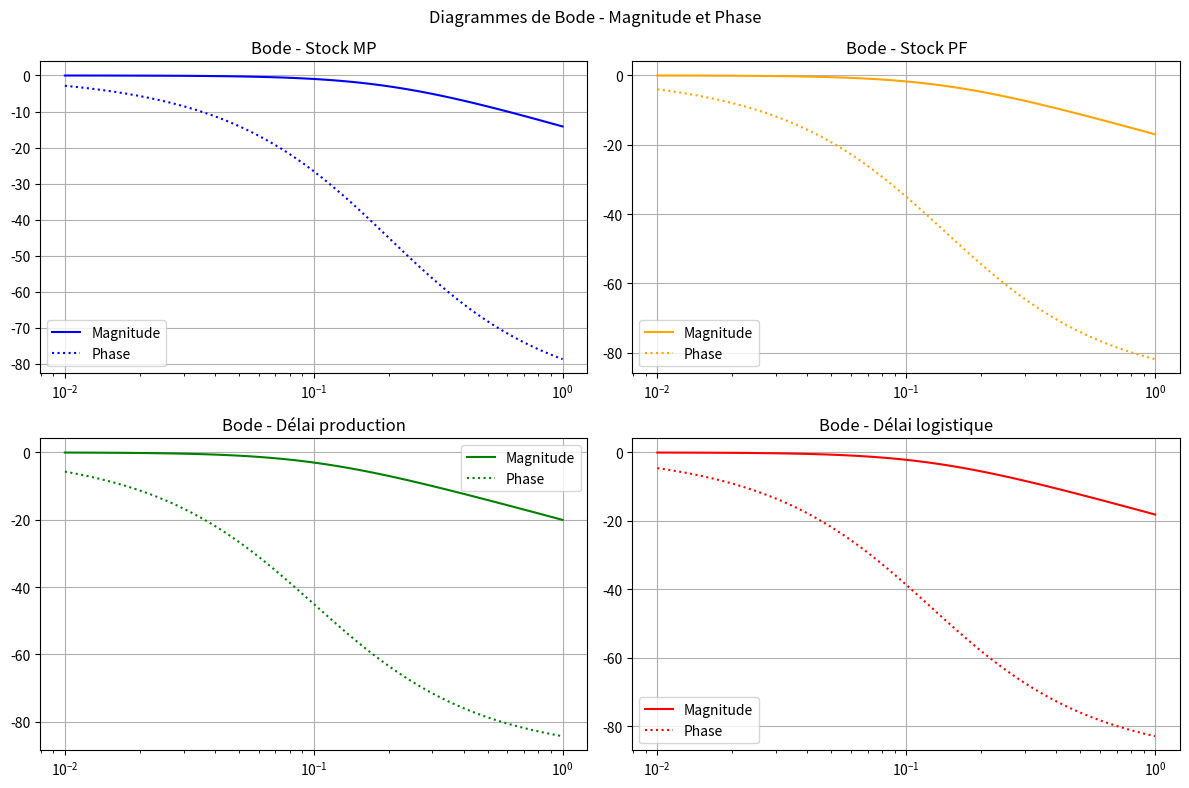

Python code for this plot:
# Réimportation des bibliothèques nécessaires après la réinitialisation de l'environnement
import numpy as np
import scipy.signal
import matplotlib.pyplot as plt

# Définition des constantes de temps pour chaque variable
tau_s_mp = 5    # Temps pour le Stock MP
tau_s_pf = 7    # Temps pour le Stock PF
tau_p = 10      # Temps pour le Délai de production
tau_d = 8       # Temps pour le Délai logistique

# Définition des matrices de l'espace d'état
A = np.array([
    [-1/tau_s_mp,  0,          0,         0,        0,        0],
    [0, -1/tau_s_pf, 0,         0,        0,        0],
    [0, 0, -1/tau_p,  0,        0,        0],
    [0, 0, 0, -1/tau_d, 0,        0],
    [0, 0, 0, 0,        0,        0],
    [0, 0, 0, 0,        0,        0]
])

B = np.array([
    [1/tau_s_mp,  0,         0,         0],   # Stock MP dépend de sa consigne
    [0, 1/tau_s_pf, 0,         0],   # Stock PF dépend de sa consigne
    [0, 0, 1/tau_p,  0],   # Délai production influencé uniquement par sa consigne
    [0, 0, 0, 1/tau_d],   # Délai logistique influencé uniquement par sa consigne
    [0, 0, 0, 0],   # Pas d'effet direct sur les coûts
    [0, 0, 0, 0]    # Pas d'effet direct sur CO2
])

# Simulation
T = 100  # Durée de la simulation en jours
dt = 1   # Pas de temps
timesteps = np.arange(0, T, dt)

# Définition des consignes en entrée du système
step_time_start = 10  # Début de l'échelon
step_time_change = 50  # Moment de la perturbation (changement de consigne)

# Initialisation des consignes
u_stock_mp = np.full_like(timesteps, 100)
u_stock_pf = np.full_like(timesteps, 50)
u_delai_prod = np.full_like(timesteps, 10)
u_delai_log = np.full_like(timesteps, 5)

# Application des consignes à t=10 et modifications à t=50
u_stock_mp[timesteps >= step_time_start] = 150
u_stock_pf[timesteps >= step_time_start] = 75
u_delai_prod[timesteps >= step_time_start] = 15
u_delai_log[timesteps >= step_time_start] = 8

u_stock_mp[timesteps >= step_time_change] = 130
u_stock_pf[timesteps >= step_time_change] = 65
u_delai_prod[timesteps >= step_time_change] = 12
u_delai_log[timesteps >= step_time_change] = 6

# Réinitialisation de l'état initial du système
x = np.array([100, 50, 10, 5, 10000, 500]).reshape(-1, 1)
X_pid = [x.flatten()]

# Implémentation d'un régulateur PID
class PIDController:
    def __init__(self, Kp, Ki, Kd, setpoint=0):
        self.Kp = Kp
        self.Ki = Ki
        self.Kd = Kd
        self.setpoint = setpoint
        self.prev_error = 0
        self.integral = 0

    def compute(self, measurement, dt):
        error = self.setpoint - measurement
        self.integral += error * dt
        derivative = (error - self.prev_error) / dt
        self.prev_error = error
        return self.Kp * error + self.Ki * self.integral + self.Kd * derivative

# Définition des paramètres PID
Kp, Ki, Kd = 2.0, 0.5, 1.0
pid_stock_mp = PIDController(Kp, Ki, Kd, setpoint=100)
pid_stock_pf = PIDController(Kp, Ki, Kd, setpoint=50)
pid_delai_prod = PIDController(Kp, Ki, Kd, setpoint=10)
pid_delai_log = PIDController(Kp, Ki, Kd, setpoint=5)

# Simulation avec PID
for t_idx, t in enumerate(timesteps[1:]):
    pid_stock_mp.setpoint = u_stock_mp[t_idx]
    pid_stock_pf.setpoint = u_stock_pf[t_idx]
    pid_delai_prod.setpoint = u_delai_prod[t_idx]
    pid_delai_log.setpoint = u_delai_log[t_idx]
    
    u_pid = np.array([
        [pid_stock_mp.compute(x[0, 0], dt)],
        [pid_stock_pf.compute(x[1, 0], dt)],
        [pid_delai_prod.compute(x[2, 0], dt)],
        [pid_delai_log.compute(x[3, 0], dt)]
    ])
    x = x + (A @ x + B @ u_pid) * dt
    X_pid.append(x.flatten())

X_pid = np.array(X_pid)

# Analyse des performances : Transformation de Laplace et diagrammes de Bode
s = scipy.signal.lti([1, 0], [1])
G_stock_mp = scipy.signal.TransferFunction([1/tau_s_mp], [1, 1/tau_s_mp])
G_stock_pf = scipy.signal.TransferFunction([1/tau_s_pf], [1, 1/tau_s_pf])
G_delai_prod = scipy.signal.TransferFunction([1/tau_p], [1, 1/tau_p])
G_delai_log = scipy.signal.TransferFunction([1/tau_d], [1, 1/tau_d])

w, mag_stock_mp, phase_stock_mp = scipy.signal.bode(G_stock_mp)
w, mag_stock_pf, phase_stock_pf = scipy.signal.bode(G_stock_pf)
w, mag_delai_prod, phase_delai_prod = scipy.signal.bode(G_delai_prod)
w, mag_delai_log, phase_delai_log = scipy.signal.bode(G_delai_log)

# Affichage des résultats
fig, axs = plt.subplots(2, 2, figsize=(12, 8))

# Stock MP
axs[0, 0].semilogx(w, mag_stock_mp, label="Magnitude", color="blue")
axs[0, 0].semilogx(w, phase_stock_mp, label="Phase", linestyle="dotted", color="blue")
axs[0, 0].set_title("Bode - Stock MP")
axs[0, 0].legend()
axs[0, 0].grid()

# Stock PF
axs[0, 1].semilogx(w, mag_stock_pf, label="Magnitude", color="orange")
axs[0, 1].semilogx(w, phase_stock_pf, label="Phase", linestyle="dotted", color="orange")
axs[0, 1].set_title("Bode - Stock PF")
axs[0, 1].legend()
axs[0, 1].grid()

# Délai production
axs[1, 0].semilogx(w, mag_delai_prod, label="Magnitude", color="green")
axs[1, 0].semilogx(w, phase_delai_prod, label="Phase", linestyle="dotted", color="green")
axs[1, 0].set_title("Bode - Délai production")
axs[1, 0].legend()
axs[1, 0].grid()

# Délai logistique
axs[1, 1].semilogx(w, mag_delai_log, label="Magnitude", color="red")
axs[1, 1].semilogx(w, phase_delai_log, label="Phase", linestyle="dotted", color="red")
axs[1, 1].set_title("Bode - Délai logistique")
axs[1, 1].legend()
axs[1, 1].grid()

plt.suptitle("Diagrammes de Bode - Magnitude et Phase")
plt.tight_layout()
plt.show()
